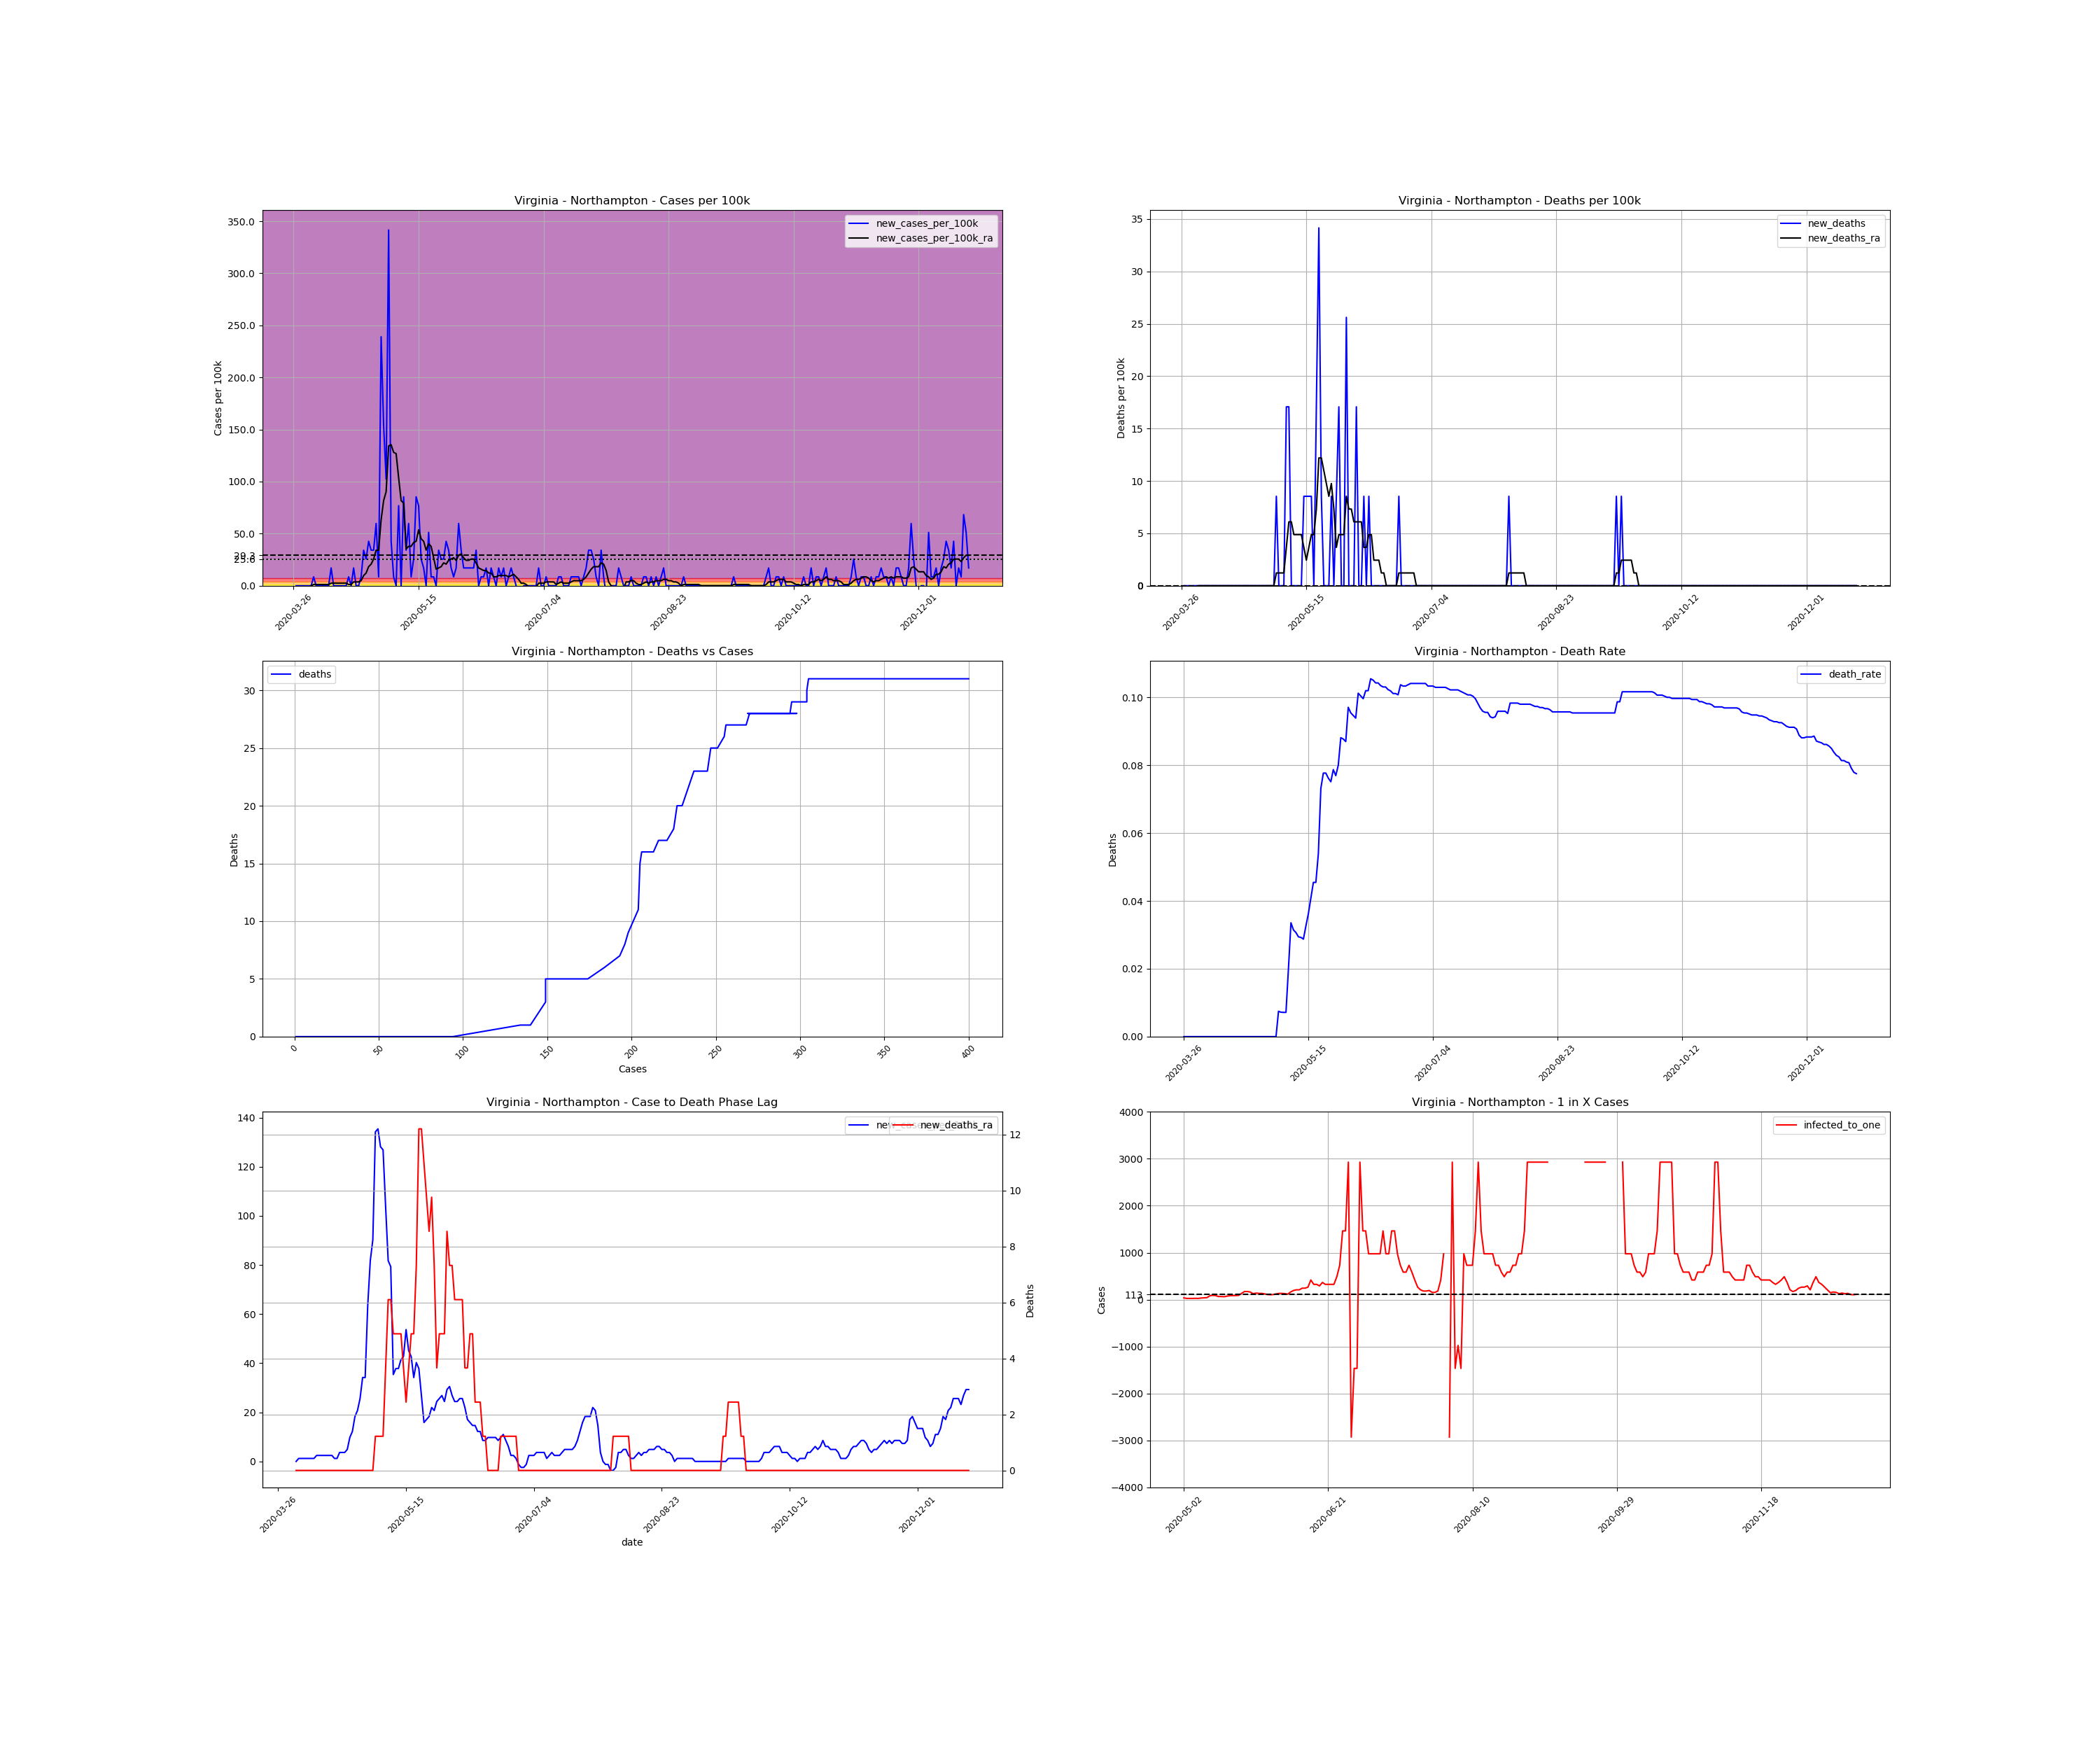

Data behind this chart, as committed beside it:
, date, county, state, fips, cases, deaths, COUNTY, STNAME, CTYNAME, POPESTIMATE2019, cases_per_100k, deaths_per_100k, death_rate, new_cases, new_cases_per_100k, new_deaths, new_cases_per_100k_ra, new_deaths_ra, active_cases, infected_to_one
450355, 2020-03-26, Northampton, Virginia, 51131, 1, 0.0, 131, Virginia, Northampton, 11710, 8.54, 0.0, 0.0, , , , , , , 
450356, 2020-03-27, Northampton, Virginia, 51131, 1, 0.0, 131, Virginia, Northampton, 11710, 8.54, 0.0, 0.0, 0.0, 0.0, 0.0, , , , 
450357, 2020-03-28, Northampton, Virginia, 51131, 1, 0.0, 131, Virginia, Northampton, 11710, 8.54, 0.0, 0.0, 0.0, 0.0, 0.0, , , , 
450358, 2020-03-29, Northampton, Virginia, 51131, 1, 0.0, 131, Virginia, Northampton, 11710, 8.54, 0.0, 0.0, 0.0, 0.0, 0.0, , , , 
450359, 2020-03-30, Northampton, Virginia, 51131, 1, 0.0, 131, Virginia, Northampton, 11710, 8.54, 0.0, 0.0, 0.0, 0.0, 0.0, , , , 
450360, 2020-03-31, Northampton, Virginia, 51131, 1, 0.0, 131, Virginia, Northampton, 11710, 8.54, 0.0, 0.0, 0.0, 0.0, 0.0, , , , 
450361, 2020-04-01, Northampton, Virginia, 51131, 1, 0.0, 131, Virginia, Northampton, 11710, 8.54, 0.0, 0.0, 0.0, 0.0, 0.0, , , , 
450362, 2020-04-02, Northampton, Virginia, 51131, 1, 0.0, 131, Virginia, Northampton, 11710, 8.54, 0.0, 0.0, 0.0, 0.0, 0.0, 0.0, 0.0, , 
450363, 2020-04-03, Northampton, Virginia, 51131, 2, 0.0, 131, Virginia, Northampton, 11710, 17.08, 0.0, 0.0, 1.0, 8.54, 0.0, 1.22, 0.0, 1.0, 2928
450364, 2020-04-04, Northampton, Virginia, 51131, 2, 0.0, 131, Virginia, Northampton, 11710, 17.08, 0.0, 0.0, 0.0, 0.0, 0.0, 1.22, 0.0, 1.0, 2928
450365, 2020-04-05, Northampton, Virginia, 51131, 2, 0.0, 131, Virginia, Northampton, 11710, 17.08, 0.0, 0.0, 0.0, 0.0, 0.0, 1.22, 0.0, 1.0, 2928
450366, 2020-04-06, Northampton, Virginia, 51131, 2, 0.0, 131, Virginia, Northampton, 11710, 17.08, 0.0, 0.0, 0.0, 0.0, 0.0, 1.22, 0.0, 1.0, 2928
450367, 2020-04-07, Northampton, Virginia, 51131, 2, 0.0, 131, Virginia, Northampton, 11710, 17.08, 0.0, 0.0, 0.0, 0.0, 0.0, 1.22, 0.0, 1.0, 2928
450368, 2020-04-08, Northampton, Virginia, 51131, 2, 0.0, 131, Virginia, Northampton, 11710, 17.08, 0.0, 0.0, 0.0, 0.0, 0.0, 1.22, 0.0, 1.0, 2928
450369, 2020-04-09, Northampton, Virginia, 51131, 2, 0.0, 131, Virginia, Northampton, 11710, 17.08, 0.0, 0.0, 0.0, 0.0, 0.0, 1.22, 0.0, 1.0, 2928
450370, 2020-04-10, Northampton, Virginia, 51131, 4, 0.0, 131, Virginia, Northampton, 11710, 34.16, 0.0, 0.0, 2.0, 17.08, 0.0, 2.44, 0.0, 3.0, 975.8
450371, 2020-04-11, Northampton, Virginia, 51131, 4, 0.0, 131, Virginia, Northampton, 11710, 34.16, 0.0, 0.0, 0.0, 0.0, 0.0, 2.44, 0.0, 2.0, 1464
450372, 2020-04-12, Northampton, Virginia, 51131, 4, 0.0, 131, Virginia, Northampton, 11710, 34.16, 0.0, 0.0, 0.0, 0.0, 0.0, 2.44, 0.0, 2.0, 1464
450373, 2020-04-13, Northampton, Virginia, 51131, 4, 0.0, 131, Virginia, Northampton, 11710, 34.16, 0.0, 0.0, 0.0, 0.0, 0.0, 2.44, 0.0, 2.0, 1464
450374, 2020-04-14, Northampton, Virginia, 51131, 4, 0.0, 131, Virginia, Northampton, 11710, 34.16, 0.0, 0.0, 0.0, 0.0, 0.0, 2.44, 0.0, 2.0, 1464
450375, 2020-04-15, Northampton, Virginia, 51131, 4, 0.0, 131, Virginia, Northampton, 11710, 34.16, 0.0, 0.0, 0.0, 0.0, 0.0, 2.44, 0.0, 2.0, 1464
450376, 2020-04-16, Northampton, Virginia, 51131, 4, 0.0, 131, Virginia, Northampton, 11710, 34.16, 0.0, 0.0, 0.0, 0.0, 0.0, 2.44, 0.0, 2.0, 1464
450377, 2020-04-17, Northampton, Virginia, 51131, 5, 0.0, 131, Virginia, Northampton, 11710, 42.7, 0.0, 0.0, 1.0, 8.54, 0.0, 1.22, 0.0, 3.0, 975.8
450378, 2020-04-18, Northampton, Virginia, 51131, 5, 0.0, 131, Virginia, Northampton, 11710, 42.7, 0.0, 0.0, 0.0, 0.0, 0.0, 1.22, 0.0, 1.0, 2928
450379, 2020-04-19, Northampton, Virginia, 51131, 7, 0.0, 131, Virginia, Northampton, 11710, 59.78, 0.0, 0.0, 2.0, 17.08, 0.0, 3.66, 0.0, 3.0, 975.8
450380, 2020-04-20, Northampton, Virginia, 51131, 7, 0.0, 131, Virginia, Northampton, 11710, 59.78, 0.0, 0.0, 0.0, 0.0, 0.0, 3.66, 0.0, 3.0, 975.8
450381, 2020-04-21, Northampton, Virginia, 51131, 7, 0.0, 131, Virginia, Northampton, 11710, 59.78, 0.0, 0.0, 0.0, 0.0, 0.0, 3.66, 0.0, 3.0, 975.8
450382, 2020-04-22, Northampton, Virginia, 51131, 8, 0.0, 131, Virginia, Northampton, 11710, 68.32, 0.0, 0.0, 1.0, 8.54, 0.0, 4.88, 0.0, 4.0, 731.9
450383, 2020-04-23, Northampton, Virginia, 51131, 12, 0.0, 131, Virginia, Northampton, 11710, 102.5, 0.0, 0.0, 4.0, 34.16, 0.0, 9.76, 0.0, 8.0, 365.9
450384, 2020-04-24, Northampton, Virginia, 51131, 15, 0.0, 131, Virginia, Northampton, 11710, 128.1, 0.0, 0.0, 3.0, 25.62, 0.0, 12.2, 0.0, 11.0, 266.1
450385, 2020-04-25, Northampton, Virginia, 51131, 20, 0.0, 131, Virginia, Northampton, 11710, 170.8, 0.0, 0.0, 5.0, 42.7, 0.0, 18.3, 0.0, 15.0, 195.2
450386, 2020-04-26, Northampton, Virginia, 51131, 24, 0.0, 131, Virginia, Northampton, 11710, 205, 0.0, 0.0, 4.0, 34.16, 0.0, 20.74, 0.0, 19.0, 154.1
450387, 2020-04-27, Northampton, Virginia, 51131, 28, 0.0, 131, Virginia, Northampton, 11710, 239.1, 0.0, 0.0, 4.0, 34.16, 0.0, 25.62, 0.0, 21.0, 139.4
450388, 2020-04-28, Northampton, Virginia, 51131, 35, 0.0, 131, Virginia, Northampton, 11710, 298.9, 0.0, 0.0, 7.0, 59.78, 0.0, 34.16, 0.0, 28.0, 104.6
450389, 2020-04-29, Northampton, Virginia, 51131, 36, 0.0, 131, Virginia, Northampton, 11710, 307.4, 0.0, 0.0, 1.0, 8.54, 0.0, 34.16, 0.0, 29.0, 100.9
450390, 2020-04-30, Northampton, Virginia, 51131, 64, 0.0, 131, Virginia, Northampton, 11710, 546.5, 0.0, 0.0, 28.0, 239.1, 0.0, 63.44, 0.0, 56.0, 52.28
450391, 2020-05-01, Northampton, Virginia, 51131, 82, 0.0, 131, Virginia, Northampton, 11710, 700.3, 0.0, 0.0, 18.0, 153.7, 0.0, 81.74, 0.0, 70.0, 41.82
450392, 2020-05-02, Northampton, Virginia, 51131, 94, 0.0, 131, Virginia, Northampton, 11710, 802.7, 0.0, 0.0, 12.0, 102.5, 0.0, 90.28, 0.0, 79.0, 37.06
450393, 2020-05-03, Northampton, Virginia, 51131, 134, 1.0, 131, Virginia, Northampton, 11710, 1144, 8.54, 0.007463, 40.0, 341.6, 8.54, 134.2, 1.22, 114.0, 25.68
450394, 2020-05-04, Northampton, Virginia, 51131, 139, 1.0, 131, Virginia, Northampton, 11710, 1187, 8.54, 0.007194, 5.0, 42.7, 0.0, 135.4, 1.22, 115.0, 25.46
450395, 2020-05-05, Northampton, Virginia, 51131, 140, 1.0, 131, Virginia, Northampton, 11710, 1196, 8.54, 0.007143, 1.0, 8.54, 0.0, 128.1, 1.22, 112.0, 26.14
450396, 2020-05-06, Northampton, Virginia, 51131, 140, 1.0, 131, Virginia, Northampton, 11710, 1196, 8.54, 0.007143, 0.0, 0.0, 0.0, 126.9, 1.22, 105.0, 27.88
450397, 2020-05-07, Northampton, Virginia, 51131, 149, 3.0, 131, Virginia, Northampton, 11710, 1272, 25.62, 0.02013, 9.0, 76.86, 17.08, 103.7, 3.66, 113.0, 25.91
450398, 2020-05-08, Northampton, Virginia, 51131, 149, 5.0, 131, Virginia, Northampton, 11710, 1272, 42.7, 0.03356, 0.0, 0.0, 17.08, 81.74, 6.1, 85.0, 34.44
450399, 2020-05-09, Northampton, Virginia, 51131, 159, 5.0, 131, Virginia, Northampton, 11710, 1358, 42.7, 0.03145, 10.0, 85.4, 0.0, 79.3, 6.1, 77.0, 38.02
450400, 2020-05-10, Northampton, Virginia, 51131, 163, 5.0, 131, Virginia, Northampton, 11710, 1392, 42.7, 0.03067, 4.0, 34.16, 0.0, 35.38, 4.88, 69.0, 42.43
450401, 2020-05-11, Northampton, Virginia, 51131, 170, 5.0, 131, Virginia, Northampton, 11710, 1452, 42.7, 0.02941, 7.0, 59.78, 0.0, 37.82, 4.88, 36.0, 81.32
450402, 2020-05-12, Northampton, Virginia, 51131, 171, 5.0, 131, Virginia, Northampton, 11710, 1460, 42.7, 0.02924, 1.0, 8.54, 0.0, 37.82, 4.88, 32.0, 91.48
450403, 2020-05-13, Northampton, Virginia, 51131, 174, 5.0, 131, Virginia, Northampton, 11710, 1486, 42.7, 0.02874, 3.0, 25.62, 0.0, 41.48, 4.88, 34.0, 86.1
450404, 2020-05-14, Northampton, Virginia, 51131, 184, 6.0, 131, Virginia, Northampton, 11710, 1571, 51.24, 0.03261, 10.0, 85.4, 8.54, 42.7, 3.66, 44.0, 66.53
450405, 2020-05-15, Northampton, Virginia, 51131, 193, 7.0, 131, Virginia, Northampton, 11710, 1648, 59.78, 0.03627, 9.0, 76.86, 8.54, 53.68, 2.44, 44.0, 66.53
450406, 2020-05-16, Northampton, Virginia, 51131, 196, 8.0, 131, Virginia, Northampton, 11710, 1674, 68.32, 0.04082, 3.0, 25.62, 8.54, 45.14, 3.66, 47.0, 62.29
450407, 2020-05-17, Northampton, Virginia, 51131, 198, 9.0, 131, Virginia, Northampton, 11710, 1691, 76.86, 0.04545, 2.0, 17.08, 8.54, 42.7, 4.88, 39.0, 75.06
450408, 2020-05-18, Northampton, Virginia, 51131, 198, 9.0, 131, Virginia, Northampton, 11710, 1691, 76.86, 0.04545, 0.0, 0.0, 0.0, 34.16, 4.88, 35.0, 83.64
450409, 2020-05-19, Northampton, Virginia, 51131, 204, 11.0, 131, Virginia, Northampton, 11710, 1742, 93.94, 0.05392, 6.0, 51.24, 17.08, 40.26, 7.32, 34.0, 86.1
450410, 2020-05-20, Northampton, Virginia, 51131, 205, 15.0, 131, Virginia, Northampton, 11710, 1751, 128.1, 0.07317, 1.0, 8.54, 34.16, 37.82, 12.2, 34.0, 86.1
450411, 2020-05-21, Northampton, Virginia, 51131, 206, 16.0, 131, Virginia, Northampton, 11710, 1759, 136.6, 0.07767, 1.0, 8.54, 8.54, 26.84, 12.2, 32.0, 91.48
450412, 2020-05-22, Northampton, Virginia, 51131, 206, 16.0, 131, Virginia, Northampton, 11710, 1759, 136.6, 0.07767, 0.0, 0.0, 0.0, 15.86, 10.98, 22.0, 133.1
450413, 2020-05-23, Northampton, Virginia, 51131, 210, 16.0, 131, Virginia, Northampton, 11710, 1793, 136.6, 0.07619, 4.0, 34.16, 0.0, 17.08, 9.76, 17.0, 172.2
450414, 2020-05-24, Northampton, Virginia, 51131, 213, 16.0, 131, Virginia, Northampton, 11710, 1819, 136.6, 0.07512, 3.0, 25.62, 0.0, 18.3, 8.54, 17.0, 172.2
... 211 more rows
